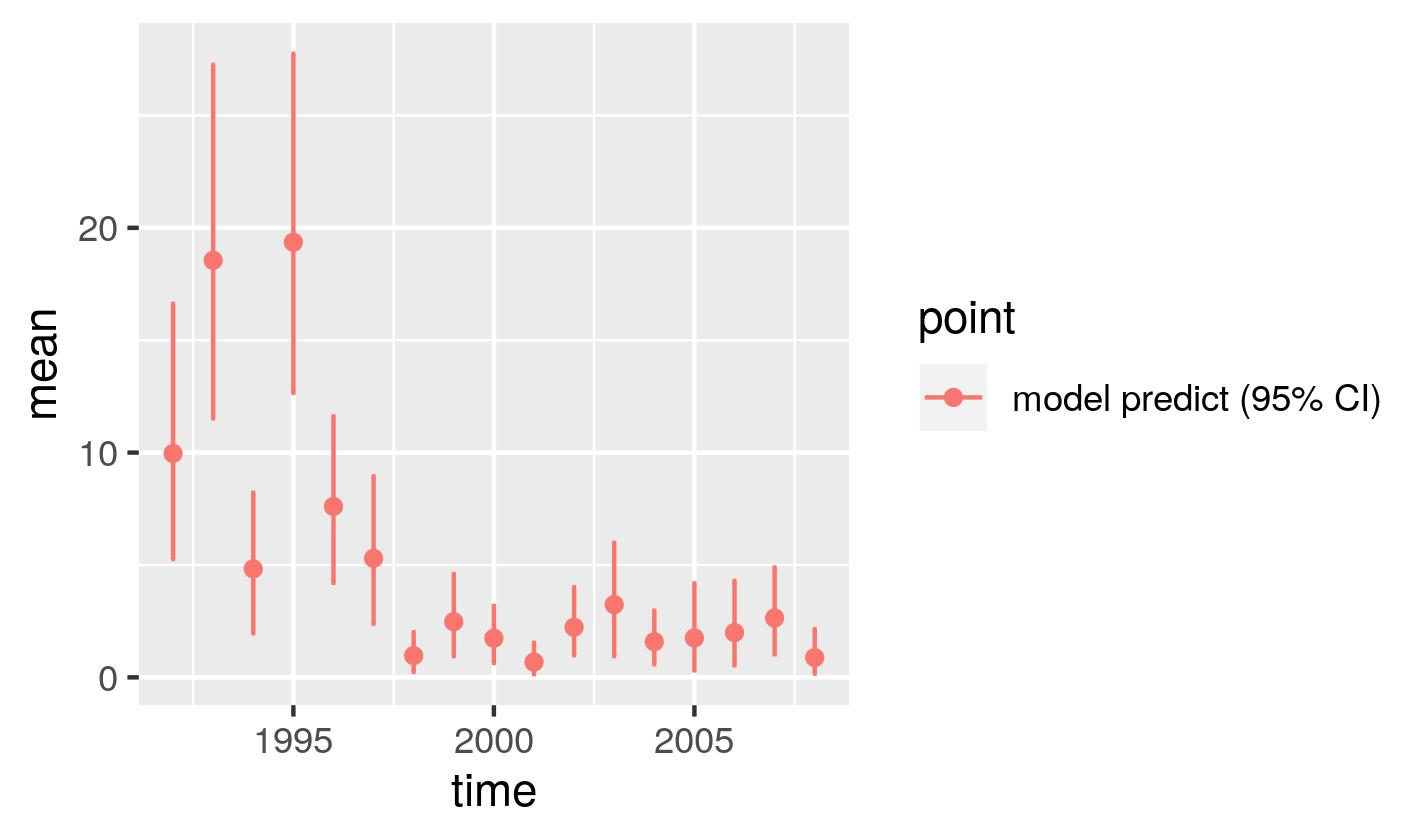

The table this chart was drawn from, first rows:
, point, mean, low, high, time
1, model predict (95% CI), 9.963, 5.267, 16.62, 1992
2, model predict (95% CI), 18.55, 11.53, 27.25, 1993
3, model predict (95% CI), 4.825, 1.966, 8.218, 1994
4, model predict (95% CI), 19.36, 12.66, 27.74, 1995
5, model predict (95% CI), 7.604, 4.202, 11.61, 1996
6, model predict (95% CI), 5.296, 2.391, 8.941, 1997
7, model predict (95% CI), 0.968, 0.2469, 2.009, 1998
8, model predict (95% CI), 2.473, 0.9463, 4.592, 1999
9, model predict (95% CI), 1.74, 0.6431, 3.176, 2000
10, model predict (95% CI), 0.6789, 0.1407, 1.532, 2001
11, model predict (95% CI), 2.228, 0.9897, 4.008, 2002
12, model predict (95% CI), 3.238, 0.9442, 5.989, 2003
13, model predict (95% CI), 1.584, 0.5859, 2.967, 2004
14, model predict (95% CI), 1.754, 0.3097, 4.182, 2005
15, model predict (95% CI), 1.992, 0.5352, 4.288, 2006
16, model predict (95% CI), 2.639, 1.029, 4.885, 2007
17, model predict (95% CI), 0.8808, 0.1669, 2.137, 2008
